Run: headless pygame with SDL's dummy video driver; simulated clock (each Clock.tick advances the game by its frame time, no real sleeping); random seed 0; keys injected as events and as key.get_pressed() state; no mouse input.
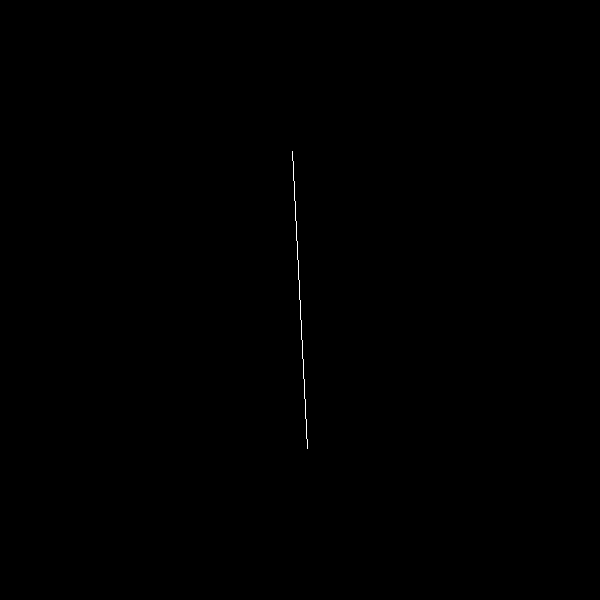
Frame 1 of 4 · flips 1–60 · no input
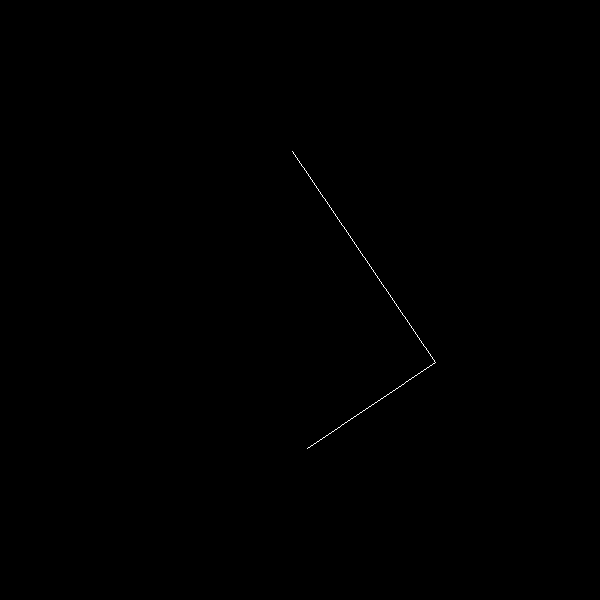
Frame 2 of 4 · flips 61–180 · tapped SPACE, RETURN · held RIGHT (→), D
Frame 3 of 4 · flips 181–300 · held DOWN (↓), S · screen unchanged from frame 2, image omitted
Frame 4 of 4 · flips 301–420 · held LEFT (←), A, UP (↑), W · screen unchanged from frame 3, image omitted

The pygame program that drew these frames:

import pygame
import random
import math

pygame.display.set_caption('fractals')
(width, height) = (600, 600)
screen = pygame.display.set_mode((width, height))

white = (255,255,255)
black = (0,0,0)
blue = (0,0,255)

branch_lenght_scale = .7
branch_spacing_angle = 5

class Line:
    def __init__(self, x, y, r, angle, r3, r3_angle):
        self.x = x
        self.y= y
        self.r = r
        self.angle = angle

        self.x1 = self.x + self.r * math.cos(-self.angle + math.pi)
        self.y1 = self.y + self.r * math.sin(-self.angle + math.pi)
        self.x2 = self.x + self.r * math.cos(-self.angle)
        self.y2 = self.y + self.r * math.sin(-self.angle)

        self.r3 = r3
        self.r3_angle = r3_angle
        self.x3 = self.x + self.r * math.cos(-self.angle - self.r3_angle)
        self.y3 = self.y + self.r * math.sin(-self.angle - self.r3_angle)
        self.distance = math.hypot(self.x1 - self.x2, self.y1 - self.y2)

    def draw(self):
        pygame.draw.line(screen, white ,(self.x1, self.y1), (self.x2, self.y2))


lines = []
to_add_to_lines = []

length = random.randint(200, 400)
angle = random.uniform(0, 2 * math.pi)
r3 = random.randint(100,600)
r3_angle = random.uniform(math.pi / 3, math.pi * 2/3)

stem = Line(width/2, height/2, length/2, angle, r3, r3_angle)
lines.append(stem)
stem.draw()

running = True
while running:
    for event in pygame.event.get():
        if event.type == pygame.QUIT:
            running = False
        if event.type == pygame.KEYDOWN:
            if event.key == pygame.K_SPACE:
                to_add_to_lines = []
                for i, line in enumerate(lines):
                    line1_mid_x, line1_mid_y = (line.x1 + line.x3) / 2, (line.y1 + line.y3) / 2
                    line1 = Line(line1_mid_x, line1_mid_y, math.hypot(line1_mid_x - line.x1, line1_mid_y - line.y1) , - math.atan2(line.y3 - line.y1, line.x3 - line.x1 ), r3, r3_angle)
                    line1.draw() 
                    to_add_to_lines.append(line1)
                    
                    line2_mid_x, line2_mid_y = (line.x2 + line.x3) / 2, (line.y2 + line.y3) / 2
                    line2 = Line(line2_mid_x, line2_mid_y, math.hypot(line2_mid_x - line.x2, line2_mid_y - line.y2) , - math.atan2(line.y3 - line.y2, line.x3 - line.x2 ), r3, r3_angle)
                    line2.draw() 
                    to_add_to_lines.append(line2)
                        
                lines = []
                for i, line in enumerate(to_add_to_lines):
                    lines.append(line)

                screen.fill(black)

                for i, line in enumerate(lines):
                    line.draw()
                print(str(len(lines)) + " lines drawn on the screen")

            if event.key == pygame.K_r:
                screen.fill(black)

                lines = []
                length = random.randint(200, 400)
                angle = random.uniform(0, 2 * math.pi)
                r3 = random.randint(100,600)
                r3_angle = random.uniform(math.pi / 3, math.pi * 2/3)

                stem = Line(width/2, height/2, length/2, angle, r3, r3_angle)
                lines.append(stem)
                stem.draw()

    pygame.display.flip()
